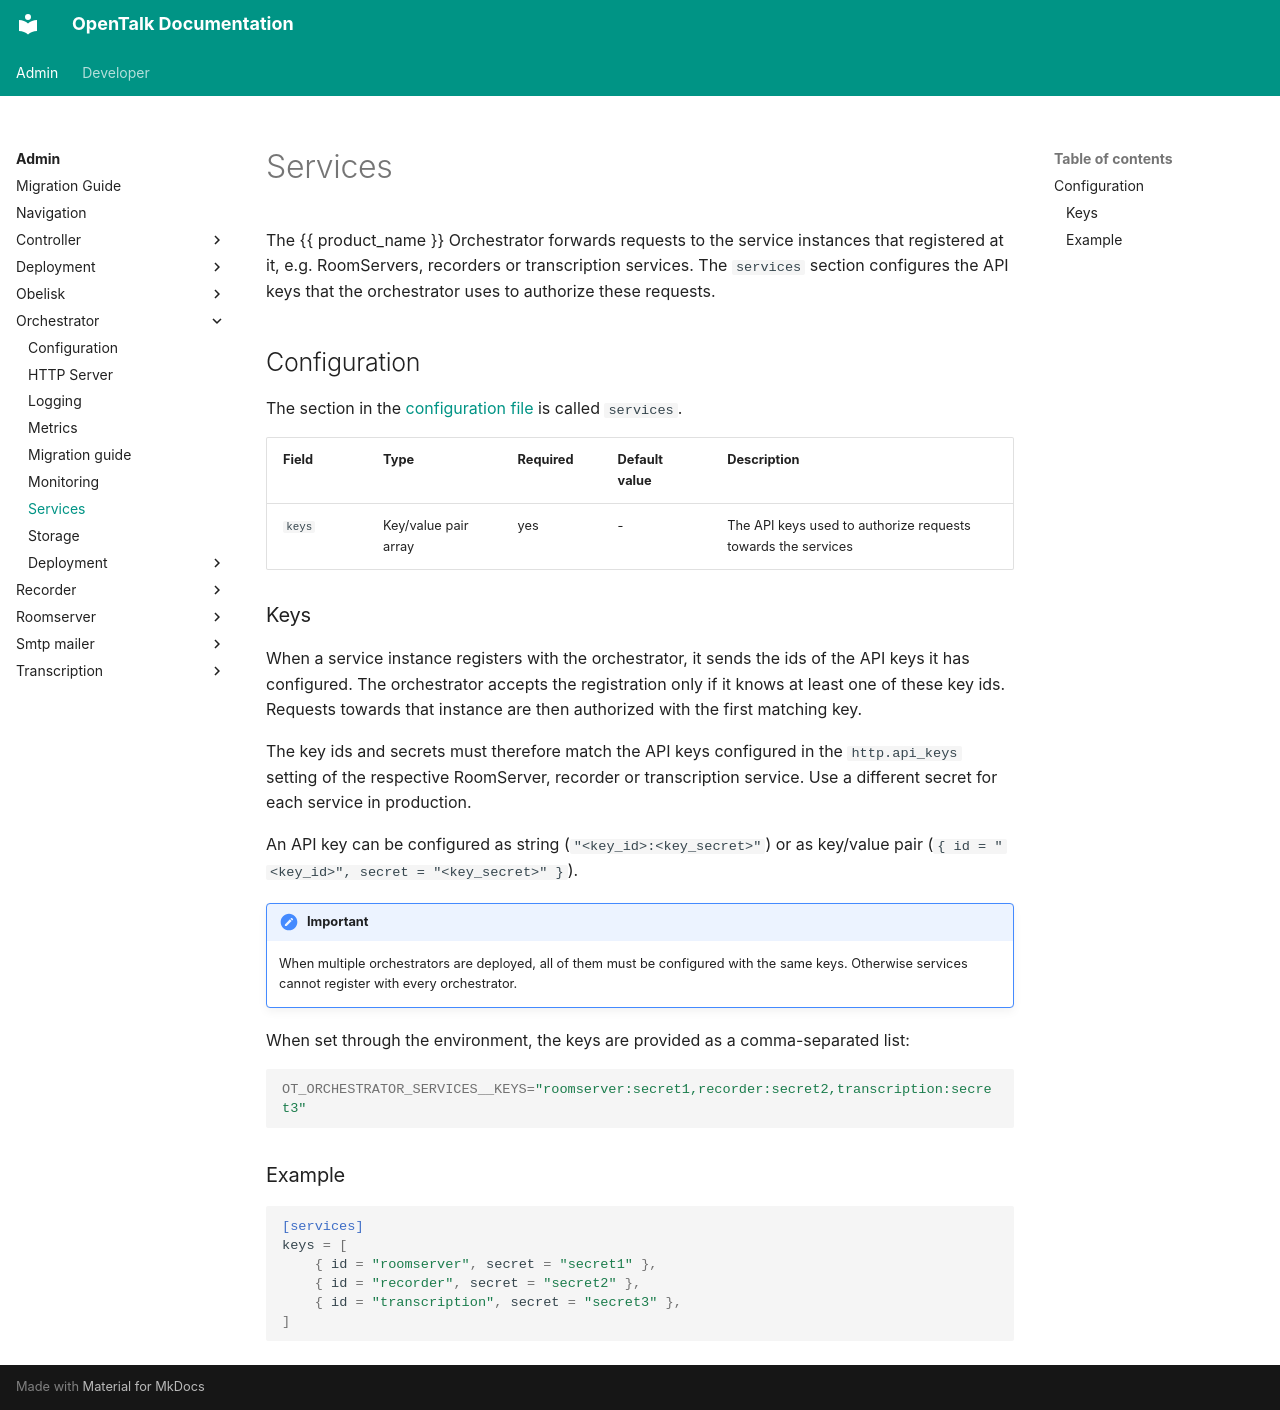

repository: opentalk-mirrors/opentalk · page: admin/orchestrator/services/index.html · generator: mkdocs

# Services

The {{ product_name }} Orchestrator forwards requests to the service instances that registered at it, e.g. RoomServers,
recorders or transcription services. The `services` section configures the API keys that the orchestrator uses to
authorize these requests.

## Configuration

The section in the [configuration file](README.md) is called `services`.

| Field  | Type                 | Required | Default value | Description                                                  |
| ------ | -------------------- | -------- | ------------- | ------------------------------------------------------------ |
| `keys` | Key/value pair array | yes      | -             | The API keys used to authorize requests towards the services |

### Keys

When a service instance registers with the orchestrator, it sends the ids of the API keys it has configured. The
orchestrator accepts the registration only if it knows at least one of these key ids. Requests towards that instance
are then authorized with the first matching key.

The key ids and secrets must therefore match the API keys configured in the `http.api_keys` setting of the respective
RoomServer, recorder or transcription service. Use a different secret for each service in production.

An API key can be configured as string (`"<key_id>:<key_secret>"`) or as key/value pair
(`{ id = "<key_id>", secret = "<key_secret>" }`).

!!! important

    When multiple orchestrators are deployed, all of them must be configured with the same keys. Otherwise services
    cannot register with every orchestrator.

When set through the environment, the keys are provided as a comma-separated list:

```sh
OT_ORCHESTRATOR_SERVICES__KEYS="roomserver:secret1,recorder:secret2,transcription:secret3"
```

### Example

```toml
[services]
keys = [
    { id = "roomserver", secret = "secret1" },
    { id = "recorder", secret = "secret2" },
    { id = "transcription", secret = "secret3" },
]
```
